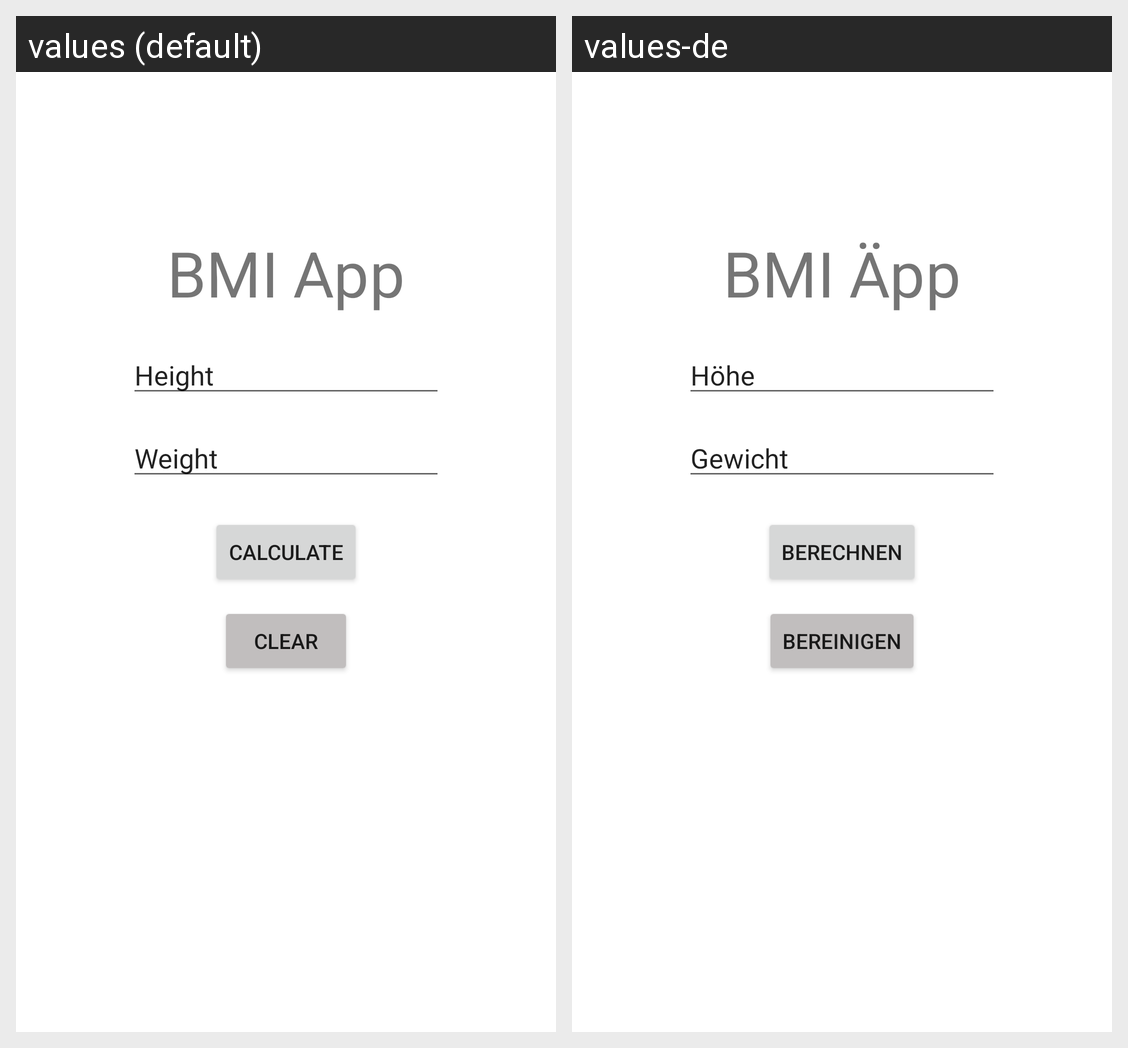

For this localized Android screen grid, give each drawn string resource with its value in every locale shown.
Android screen res/layout/activity_entry.xml rendered under 2 locales, left to right: values (default), values-de. Device: Nexus 5 (rendered at 1080×1920; each locale shown at half size, 540×960, under a caption strip naming it); theme Theme.Demo2.
Strings drawn on this screen, with the default value and each locale's value (text and hints the layout hard-codes, and strings that could not be matched under every locale, appear in the picture but are not listed):

button_calc_text
  values: Calculate
  values-de: Berechnen

edittext_weight_text
  values: Weight
  values-de: Gewicht

button_clear_text
  values: Clear
  values-de: Bereinigen

textview_title_text
  values: BMI App
  values-de: BMI Äpp

edittext_height_text
  values: Height
  values-de: Höhe
